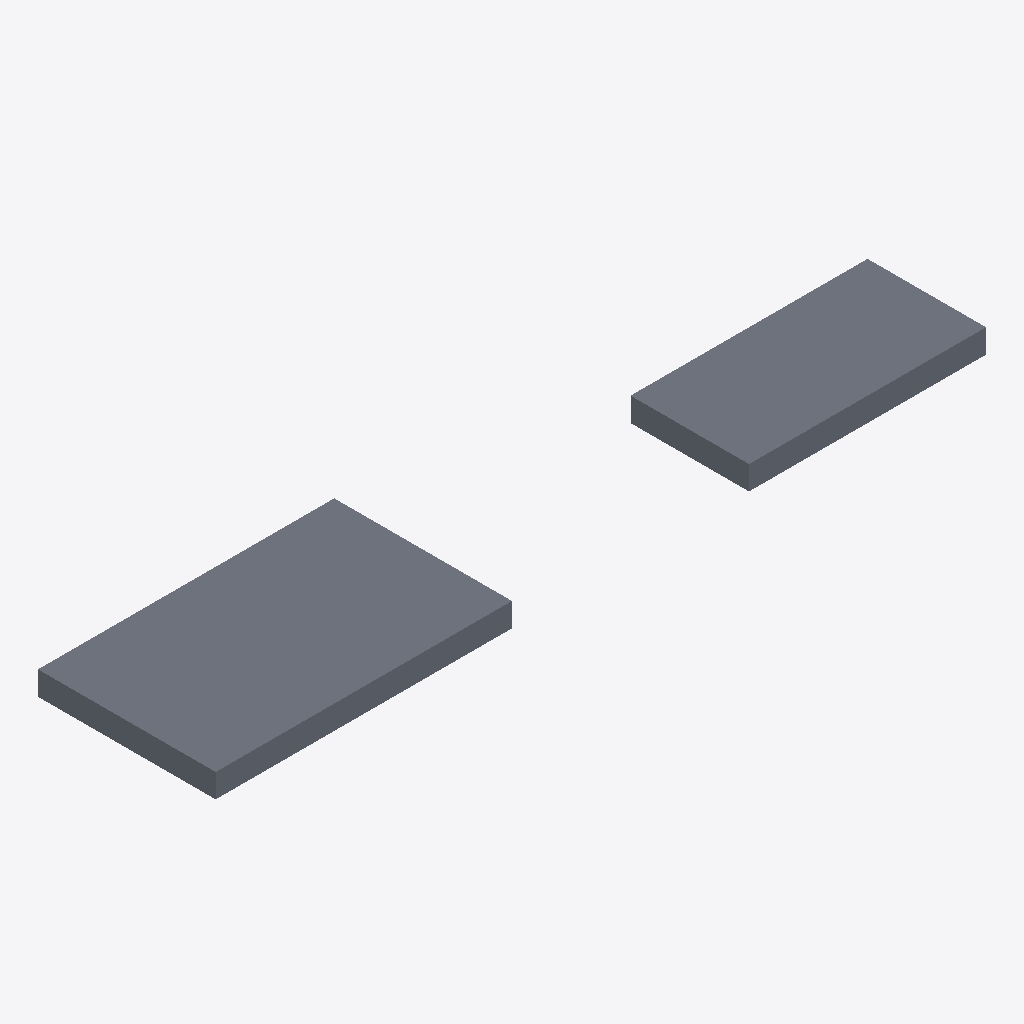
Isometric view of an IFC building model (IFC-SPF (STEP), schema IFC4, length unit metre), seen from the south-west, elements coloured by IFC class: 2 slabs (grey).
Extent 12.0 m × 4.0 m × 1.4 m (x, y, z). Elements (2): 2 IfcSlab.

HEADER;
FILE_DESCRIPTION(('ViewDefinition [ReferenceView_V1.2]'),'2;1');
FILE_NAME('slabs.ifc','2025-11-18T09:58:10-05:00',('Leeable Partee'),('Architects Without Ballpens'),'IfcOpenShell 0.8.3.post2','IfcOpenShell - IfcOpenShell - 0.8.3.post2','none');
FILE_SCHEMA(('IFC4'));
ENDSEC;
DATA;
#9=IFCPROJECT('3EHI0hO9H0I88zdfiZE1X6',#8,'My Project',$,$,$,$,(#14),#29);
#31=IFCSITE('3x2L7yRpj1OewWDRjwmfTt',#30,'Site-01',$,$,#38,$,$,$,$,$,$,$,$);
#84=IFCSLAB('1q4m4S5a5BcuUUWeIqAVz0',#83,'Slab-01',$,$,#107,#100,$,.NOTDEFINED.);
#110=IFCSLAB('1I5HxQle14Re9K0YEUZi9F',#109,'Slab-02',$,$,#129,#124,$,.NOTDEFINED.);
ENDSEC;
